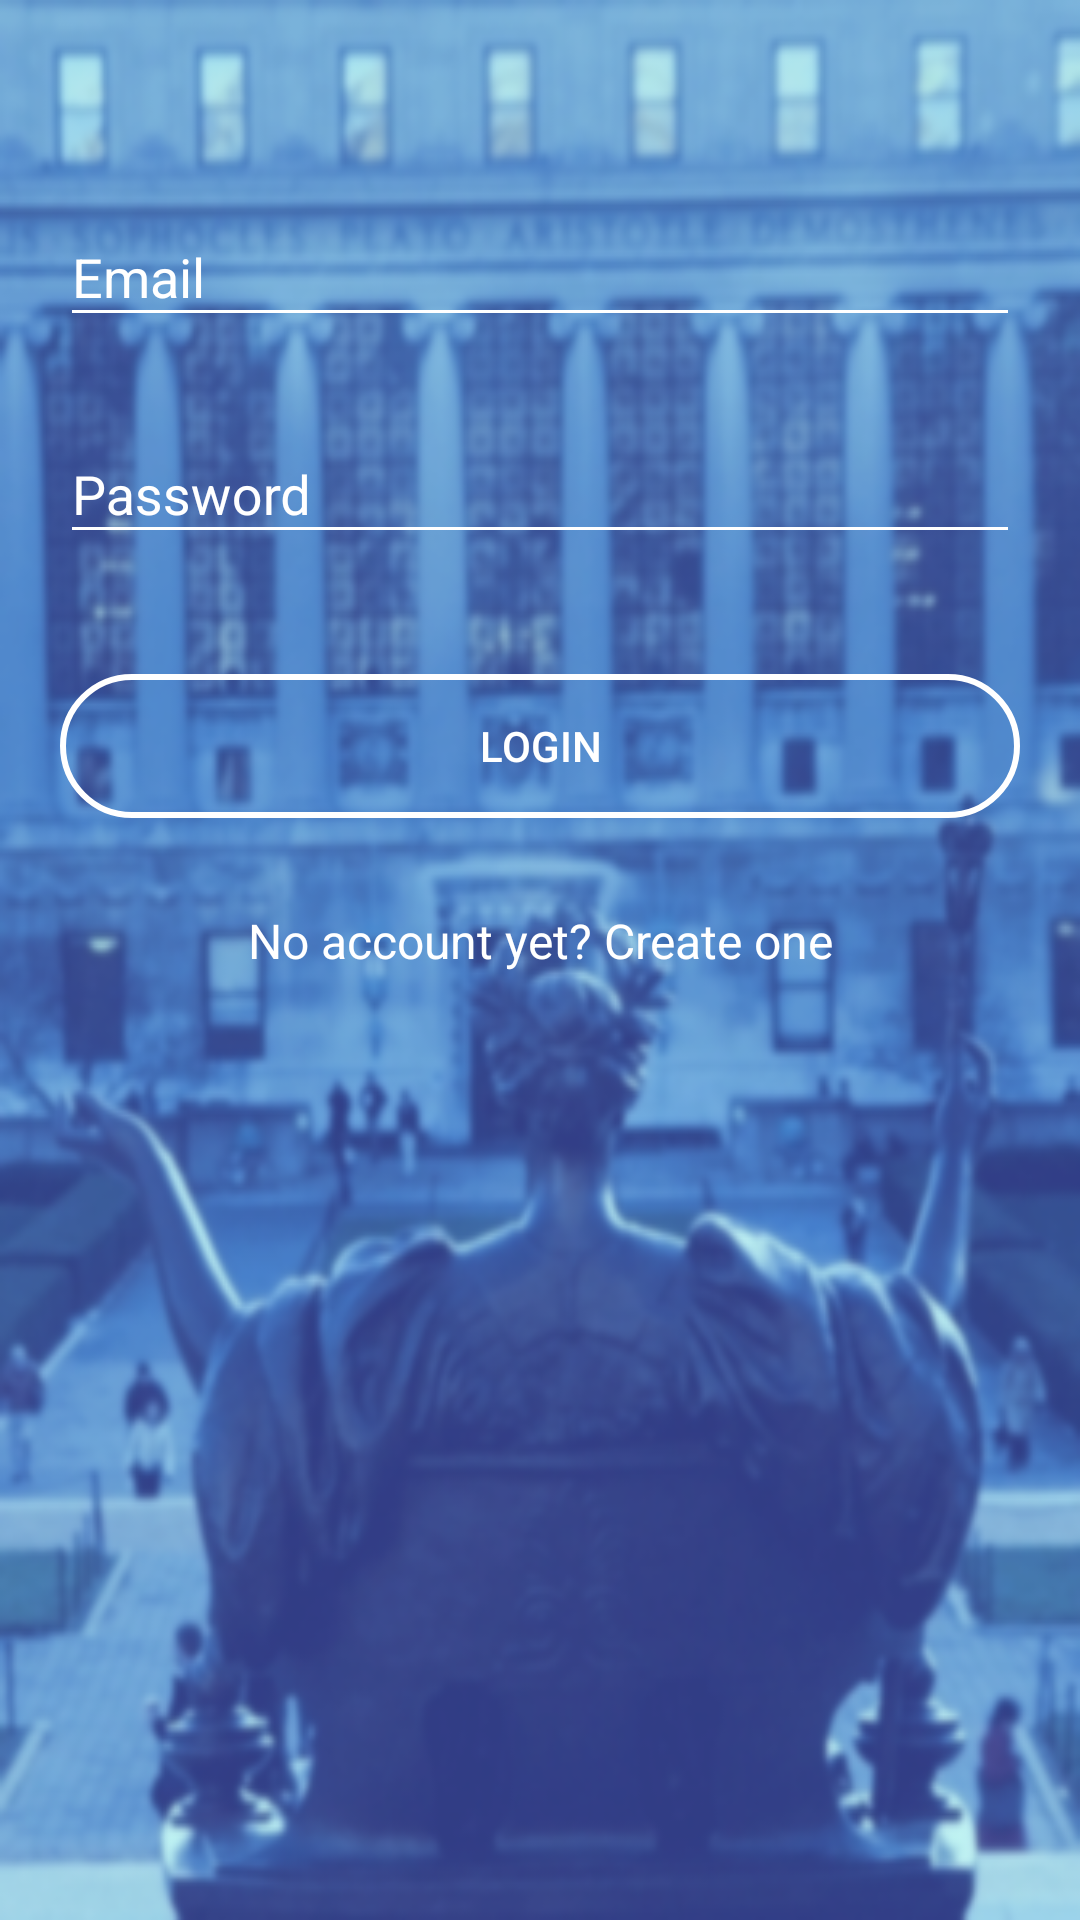

Android layout source for this screen:
<!-- AndroidManifest.xml: application theme AppTheme -->
<!-- res/layout/activity_login.xml -->
<?xml version="1.0" encoding="utf-8"?>
<android.support.v4.widget.NestedScrollView xmlns:android="http://schemas.android.com/apk/res/android"
    xmlns:tools="http://schemas.android.com/tools"
    android:id="@+id/nestedScrollView"
    android:layout_width="match_parent"
    android:layout_height="match_parent"
    android:background="@drawable/columbia"
    android:paddingBottom="20dp"
    android:paddingLeft="20dp"
    android:paddingRight="20dp"
    android:paddingTop="20dp"
    tools:context=".activities.LoginActivity">

    <android.support.v7.widget.LinearLayoutCompat
        android:layout_width="match_parent"
        android:layout_height="match_parent"
        android:orientation="vertical">


        <android.support.design.widget.TextInputLayout
            android:id="@+id/textInputLayoutEmail"
            android:layout_width="match_parent"
            android:layout_height="wrap_content"
            android:layout_marginTop="40dp">

            <android.support.design.widget.TextInputEditText
                android:id="@+id/textInputEditTextEmail"
                android:layout_width="match_parent"
                android:layout_height="wrap_content"
                android:textColor="@color/colorAccent"
                android:hint="@string/hint_email"
                android:inputType="text"
                android:maxLines="1" />
        </android.support.design.widget.TextInputLayout>

        <android.support.design.widget.TextInputLayout
            android:id="@+id/textInputLayoutPassword"
            android:layout_width="match_parent"
            android:layout_height="wrap_content"
            android:layout_marginTop="20dp">

            <android.support.design.widget.TextInputEditText
                android:id="@+id/textInputEditTextPassword"
                android:layout_width="match_parent"
                android:layout_height="wrap_content"
                android:textColor="@color/colorAccent"
                android:hint="@string/hint_password"
                android:inputType="textPassword"
                android:maxLines="1" />
        </android.support.design.widget.TextInputLayout>

        <android.support.v7.widget.AppCompatButton
            android:id="@+id/appCompatButtonLogin"
            android:layout_width="match_parent"
            android:layout_height="wrap_content"
            android:layout_marginTop="40dp"
            android:textColor="@color/colorAccent"
            android:background="@drawable/btn_rounded"
            android:text="@string/text_login" />

        <android.support.v7.widget.AppCompatTextView
            android:id="@+id/textViewLinkRegister"
            android:layout_width="fill_parent"
            android:layout_height="wrap_content"
            android:layout_marginTop="30dp"
            android:gravity="center"
            android:textColor="@color/colorText"
            android:text="@string/text_not_member"
            android:textSize="16dp" />
    </android.support.v7.widget.LinearLayoutCompat>
</android.support.v4.widget.NestedScrollView>
<!-- resources referenced by this layout -->
<resources>
  <color name="colorAccent">#FFFFFF</color>
  <color name="colorText">#FFFFFF</color>
  <!-- drawable btn_rounded (drawable) -->
  <?xml version="1.0" encoding="utf-8"?>
  <selector xmlns:android="http://schemas.android.com/apk/res/android">
      <item>
          <shape xmlns:android="http://schemas.android.com/apk/res/android"
              android:shape="rectangle">
              
              <solid android:color="@color/colorTransparent" />
              
              <stroke android:width="2dp" android:color="@color/colorAccent" />
              <corners android:radius="30dp"/>
          </shape>
      </item>
  </selector>
  <!-- drawable columbia: png bitmap (drawable, 166626 bytes) -->
  <string name="hint_email">Email</string>
  <string name="hint_password">Password</string>
  <string name="text_login">Login</string>
  <string name="text_not_member">No account yet? Create one</string>
  <style name="AppTheme" parent="Theme.AppCompat.Light.DarkActionBar">
          
          <item name="colorPrimary">@color/colorPrimary</item>
          <item name="colorPrimaryDark">@color/colorPrimaryDark</item>
          <item name="colorAccent">@color/colorAccent</item>
          <item name="android:textColor">@color/colorFragText</item>
          <item name="android:textColorHint">@color/colorText</item>
          <item name="colorControlNormal">@color/colorText</item>
          <item name="colorControlActivated">@color/colorText</item>
      </style>
  <color name="colorTransparent">#00000000</color>
  <color name="colorPrimary">#1da1f2</color>
  <color name="colorPrimaryDark">#f1f1f1</color>
  <color name="colorFragText">#080808</color>
</resources>
